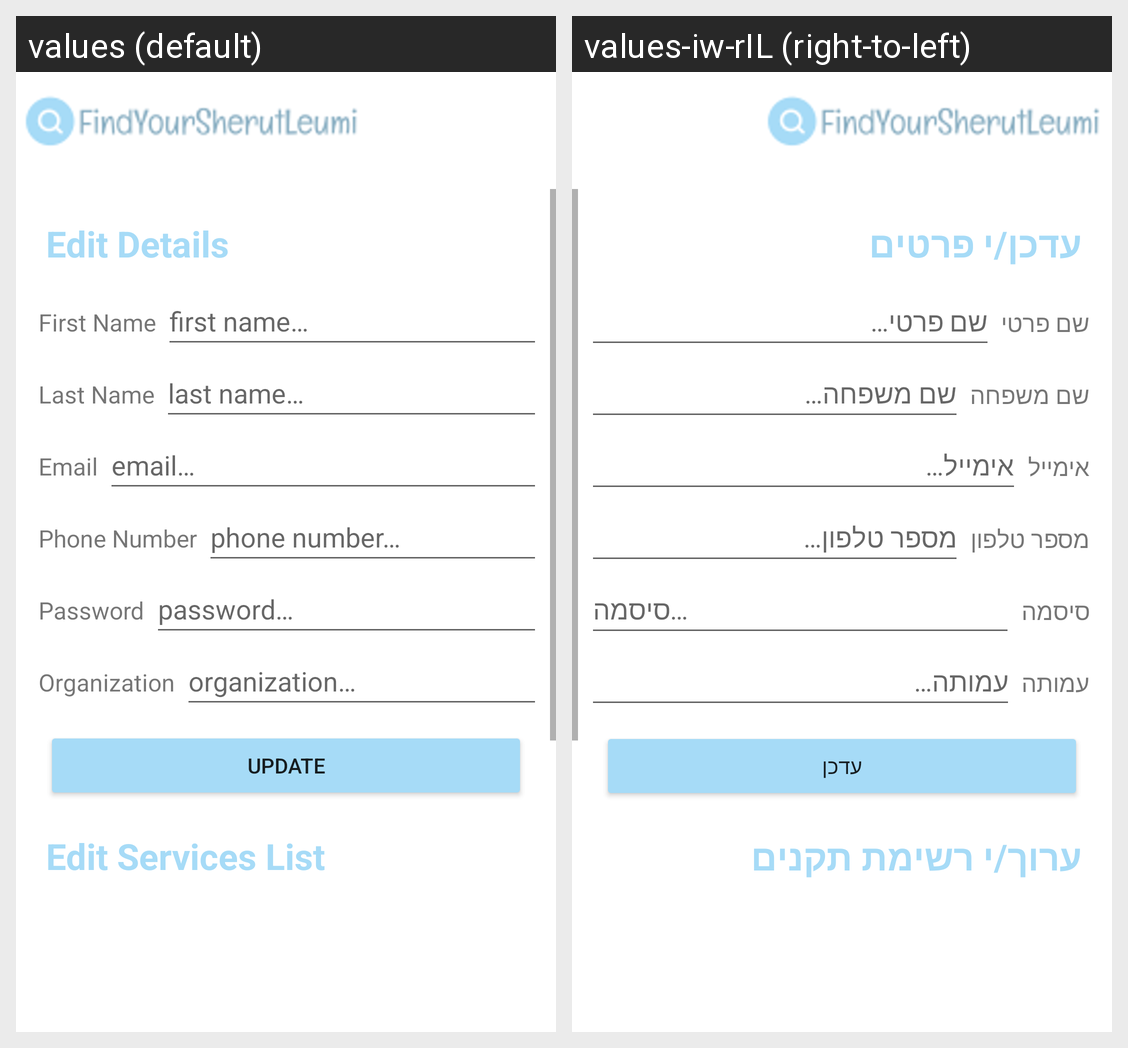

The Android screen above is rendered under two locales of the same app. Produce the string resources it draws, with the default and per-locale values.
Android screen res/layout/fragment_settings.xml rendered under 2 locales, left to right: values (default), values-iw-rIL (right-to-left). Device: Nexus 5 (rendered at 1080×1920; each locale shown at half size, 540×960, under a caption strip naming it); theme Theme.FindYourSherutLeumi.
Strings drawn on this screen, with the default value and each locale's value (text and hints the layout hard-codes, and strings that could not be matched under every locale, appear in the picture but are not listed):

edit_details
  values: Edit Details
  values-iw-rIL: עדכן/י פרטים

first_name
  values: First Name
  values-iw-rIL: שם פרטי

first_name_hint
  values: first name…
  values-iw-rIL: שם פרטי…

last_name
  values: Last Name
  values-iw-rIL: שם משפחה

last_name_hint
  values: last name…
  values-iw-rIL: שם משפחה…

email
  values: Email
  values-iw-rIL: אימייל

email_hint
  values: email…
  values-iw-rIL: אימייל…

phone_number
  values: Phone Number
  values-iw-rIL: מספר טלפון

phone_number_hint
  values: phone number…
  values-iw-rIL: מספר טלפון…

password
  values: Password
  values-iw-rIL: סיסמה

password_hint
  values: password…
  values-iw-rIL: סיסמה…

organization
  values: Organization
  values-iw-rIL: עמותה

organization_hint
  values: organization…
  values-iw-rIL: עמותה…

update_btn
  values: update
  values-iw-rIL: עדכן

edit_services_list
  values: Edit Services List
  values-iw-rIL: ערוך/י רשימת תקנים
